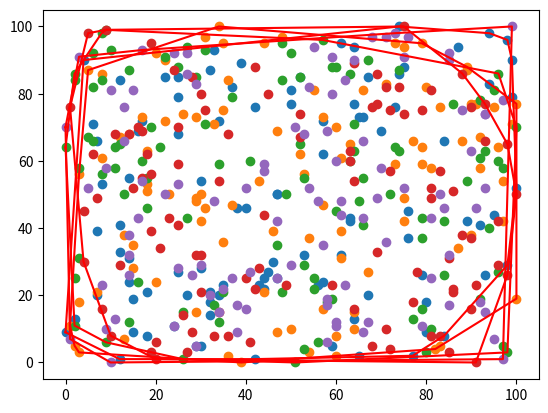

Generate this figure with matplotlib:
"""
Implémentation de l'algorithme d'Andrew : O(n*log(n))
Produire un polygone convexe formé à partir d'un sous-ensemble 
de tous les points donnés. Le polygone doit être de plus petit
périmètre possible
"""
import random
# import sys
import matplotlib.pyplot as plt

def genPoints(size, maxVal = 100) :
    return [(random.randint(0, maxVal), random.randint(0, maxVal)) for _ in range (size)]

def turnLeft (A, B, C) :
    """Test d'orientation : si A->B->C tourne vers la gauche"""
    return (B[0]-A[0])*(C[1]-A[1]) - (B[1]-A[1])*(C[0]-A[0]) > 0

# def turnLeft (a, b, c) :
#     return (a[0]-c[0])*(b[1]-c[1]) - (a[1]-c[1])*(b[0]-c[0]) > 0

def enveloppeConvexe (points) :
    points.sort() # sort points by x coordinates
    top = []
    bottom = []
    for p in points :
        while len(top) > 1 and not turnLeft(p, top[-1], top[-2]):
            top.pop()
        top.append(p)
        while len(bottom) > 1 and not turnLeft(bottom[-2], bottom[-1], p) :
            bottom.pop()
        bottom.append(p)
    return bottom[:-1] + top[::-1] # sens inverse des aiguilles d'une montre


def plotPoints (points, enveloppe) :
    plt.plot([p[0] for p in enveloppe], [p[1] for p in enveloppe], color="red")
    plt.scatter([p[0] for p in points], [p[1] for p in points])
    plt.show()

if __name__ == "__main__" :
    nbPoints = 100 # number of generated points
    for i in range (5):
        points = genPoints(nbPoints)
        env = enveloppeConvexe(points)
        # print (env)
        plotPoints(points, env)